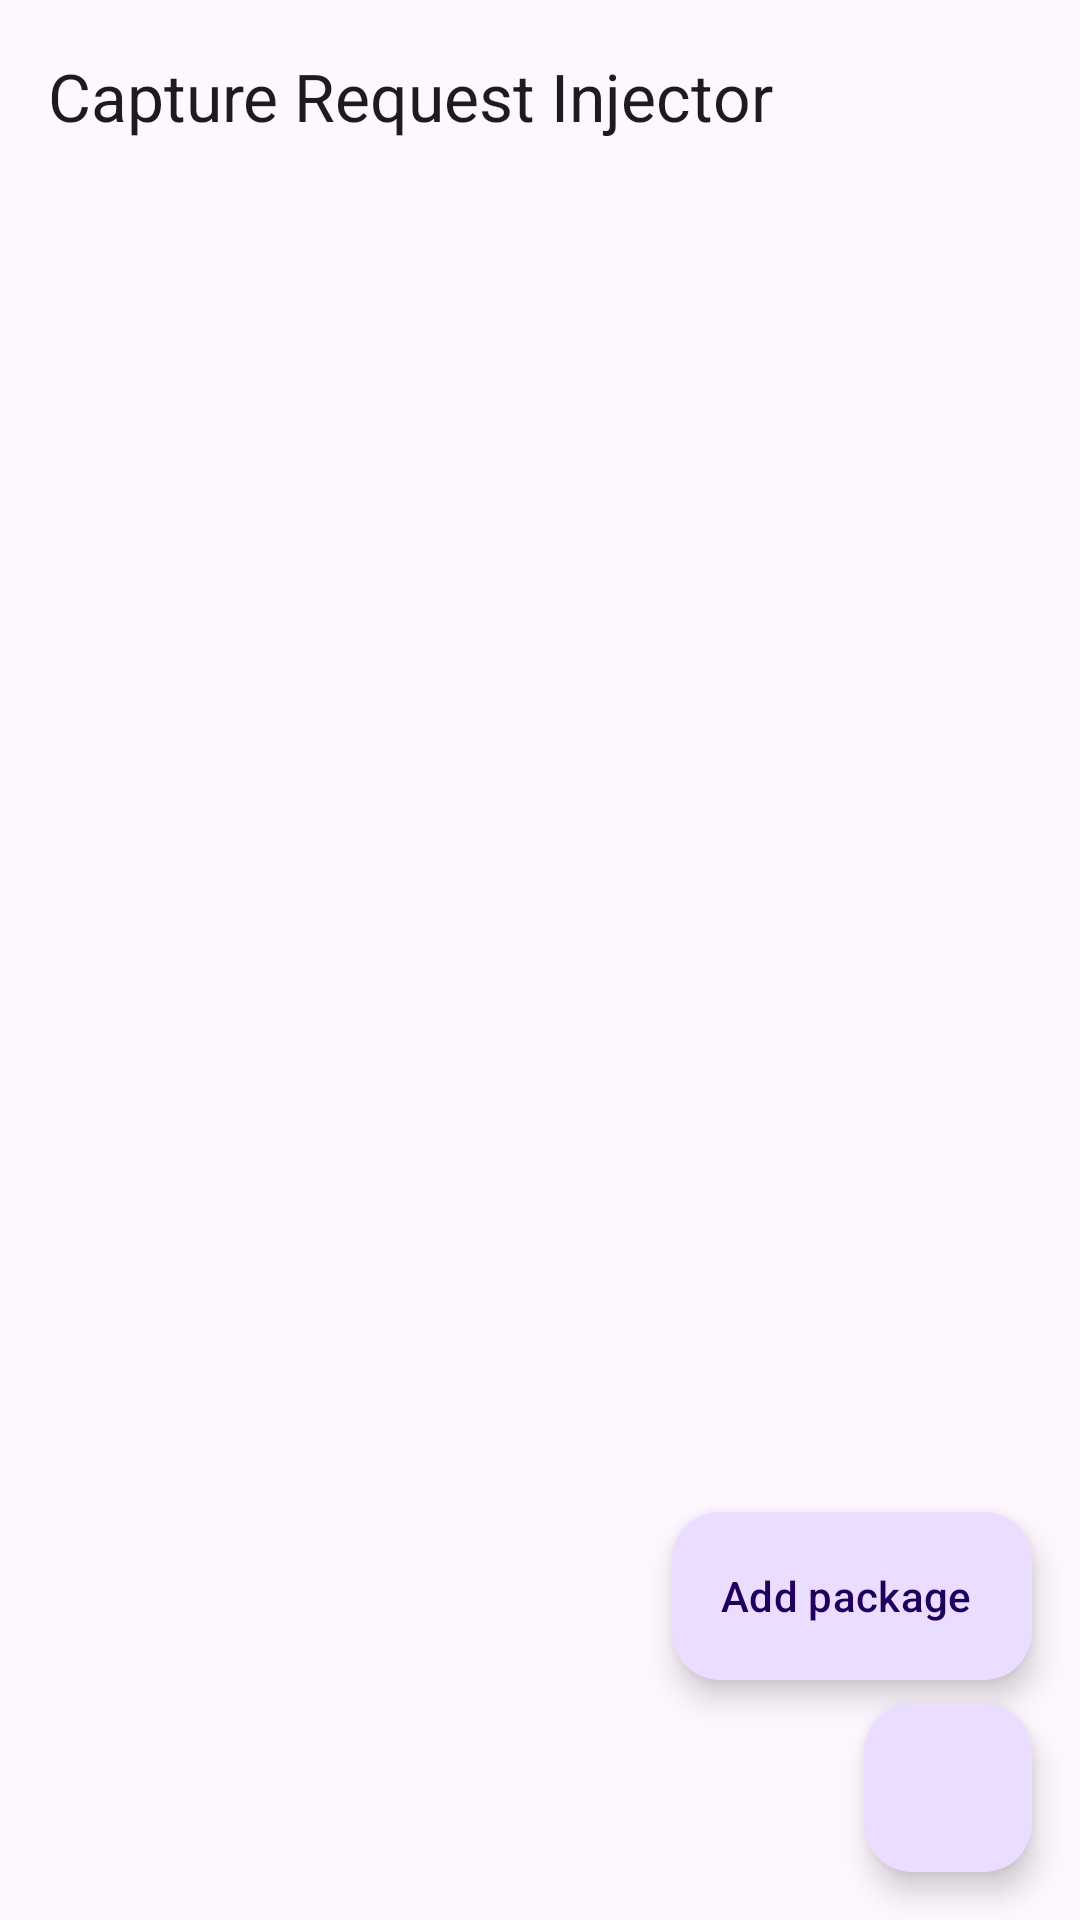

Produce the Android XML layout that renders to this screen, including the resource entries it uses.
<!-- AndroidManifest.xml: activity theme Theme.CaptureRequestInjector -->
<!-- res/layout/activity_main.xml -->
<?xml version="1.0" encoding="utf-8"?>
<androidx.coordinatorlayout.widget.CoordinatorLayout xmlns:android="http://schemas.android.com/apk/res/android"
    xmlns:app="http://schemas.android.com/apk/res-auto"
    android:layout_width="match_parent"
    android:layout_height="match_parent"
    android:fitsSystemWindows="true"
    android:clipChildren="false"
    android:clipToPadding="false">

    <com.google.android.material.appbar.AppBarLayout
        android:layout_width="match_parent"
        android:layout_height="wrap_content"
        android:fitsSystemWindows="true">

        <com.google.android.material.appbar.MaterialToolbar
            android:id="@+id/toolbar"
            android:layout_width="match_parent"
            android:layout_height="?attr/actionBarSize"
            app:title="@string/app_name" />

    </com.google.android.material.appbar.AppBarLayout>

    <androidx.recyclerview.widget.RecyclerView
        android:id="@+id/recyclerView"
        android:layout_width="match_parent"
        android:layout_height="match_parent"
        android:clipToPadding="false"
        android:padding="8dp"
        app:layout_behavior="@string/appbar_scrolling_view_behavior" />

    <LinearLayout
        android:layout_width="wrap_content"
        android:layout_height="wrap_content"
        android:layout_gravity="bottom|end"
        android:layout_margin="16dp"
        android:clipChildren="false"
        android:clipToPadding="false"
        android:gravity="right"
        android:orientation="vertical">

        <com.google.android.material.floatingactionbutton.ExtendedFloatingActionButton
            android:id="@+id/fab"
            android:layout_width="wrap_content"
            android:layout_height="wrap_content"
            android:layout_marginBottom="8dp"
            android:contentDescription="Add package"
            android:text="@string/add_package"
            app:elevation="6dp"
            app:icon="@drawable/add" />

        <com.google.android.material.floatingactionbutton.FloatingActionButton
            android:id="@+id/fabSettings"
            android:layout_width="wrap_content"
            android:layout_height="wrap_content"
            android:contentDescription="Settings"
            app:elevation="6dp"
            app:srcCompat="@drawable/settings" />
    </LinearLayout>

</androidx.coordinatorlayout.widget.CoordinatorLayout>
<!-- resources referenced by this layout -->
<resources>
  <string name="add_package">Add package</string>
  <string name="app_name" translatable="false">Capture Request Injector</string>
  <style name="Theme.CaptureRequestInjector" parent="Theme.Material3.DayNight.NoActionBar">
          <item name="android:statusBarColor">@android:color/transparent</item>
      </style>
</resources>
